19-way image classification set "data-content" from GitHub (kenta12/start11); label vocabulary: burger, cheese, chicken curry, chocolate, corn, ebimayo shrimp mayonnaise, lemon, mentai spicy cod roe, natto fermented soybeans, premium cheese, premium mentai, premium steak, rusk, salad, salami, takoyaki octopus balls, tongue meat, tonkatsu pork cutlet, yakitori grilled chicken.

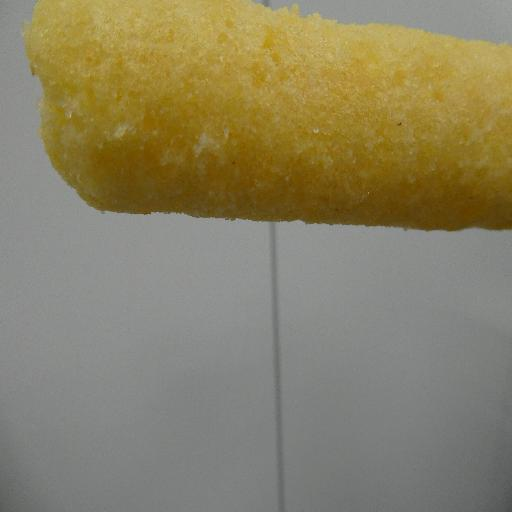
Label: rusk

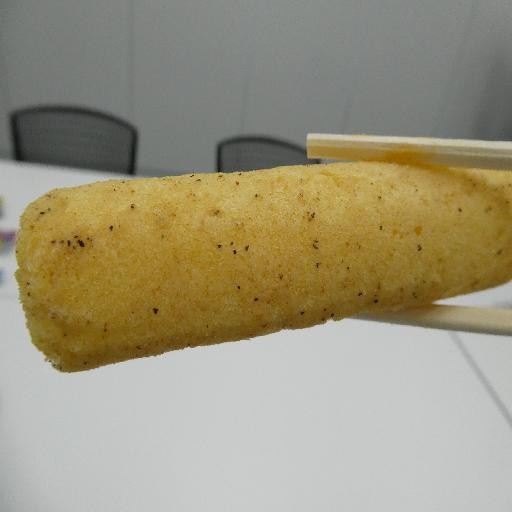
Label: tongue meat

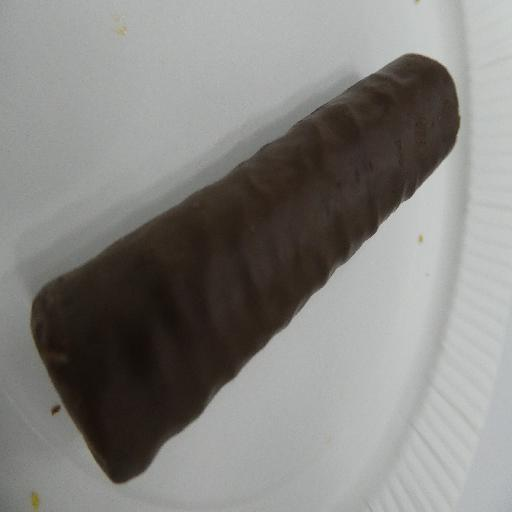
Label: chocolate

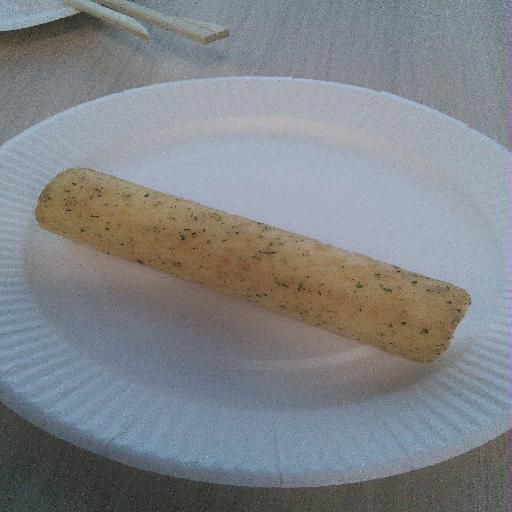
Label: salami

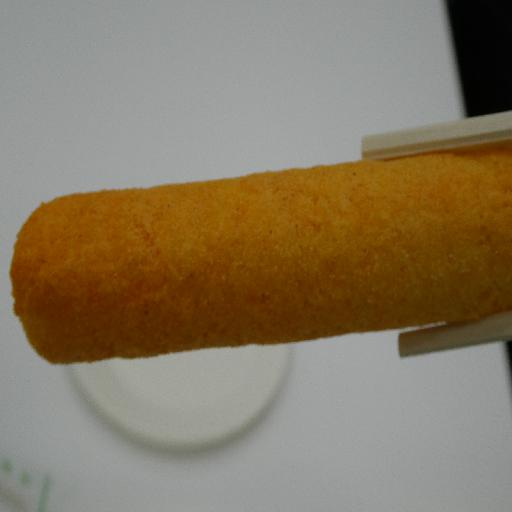
Label: cheese

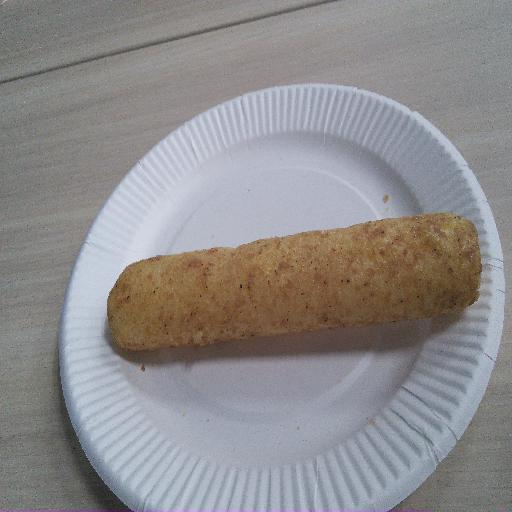
Label: premium steak
